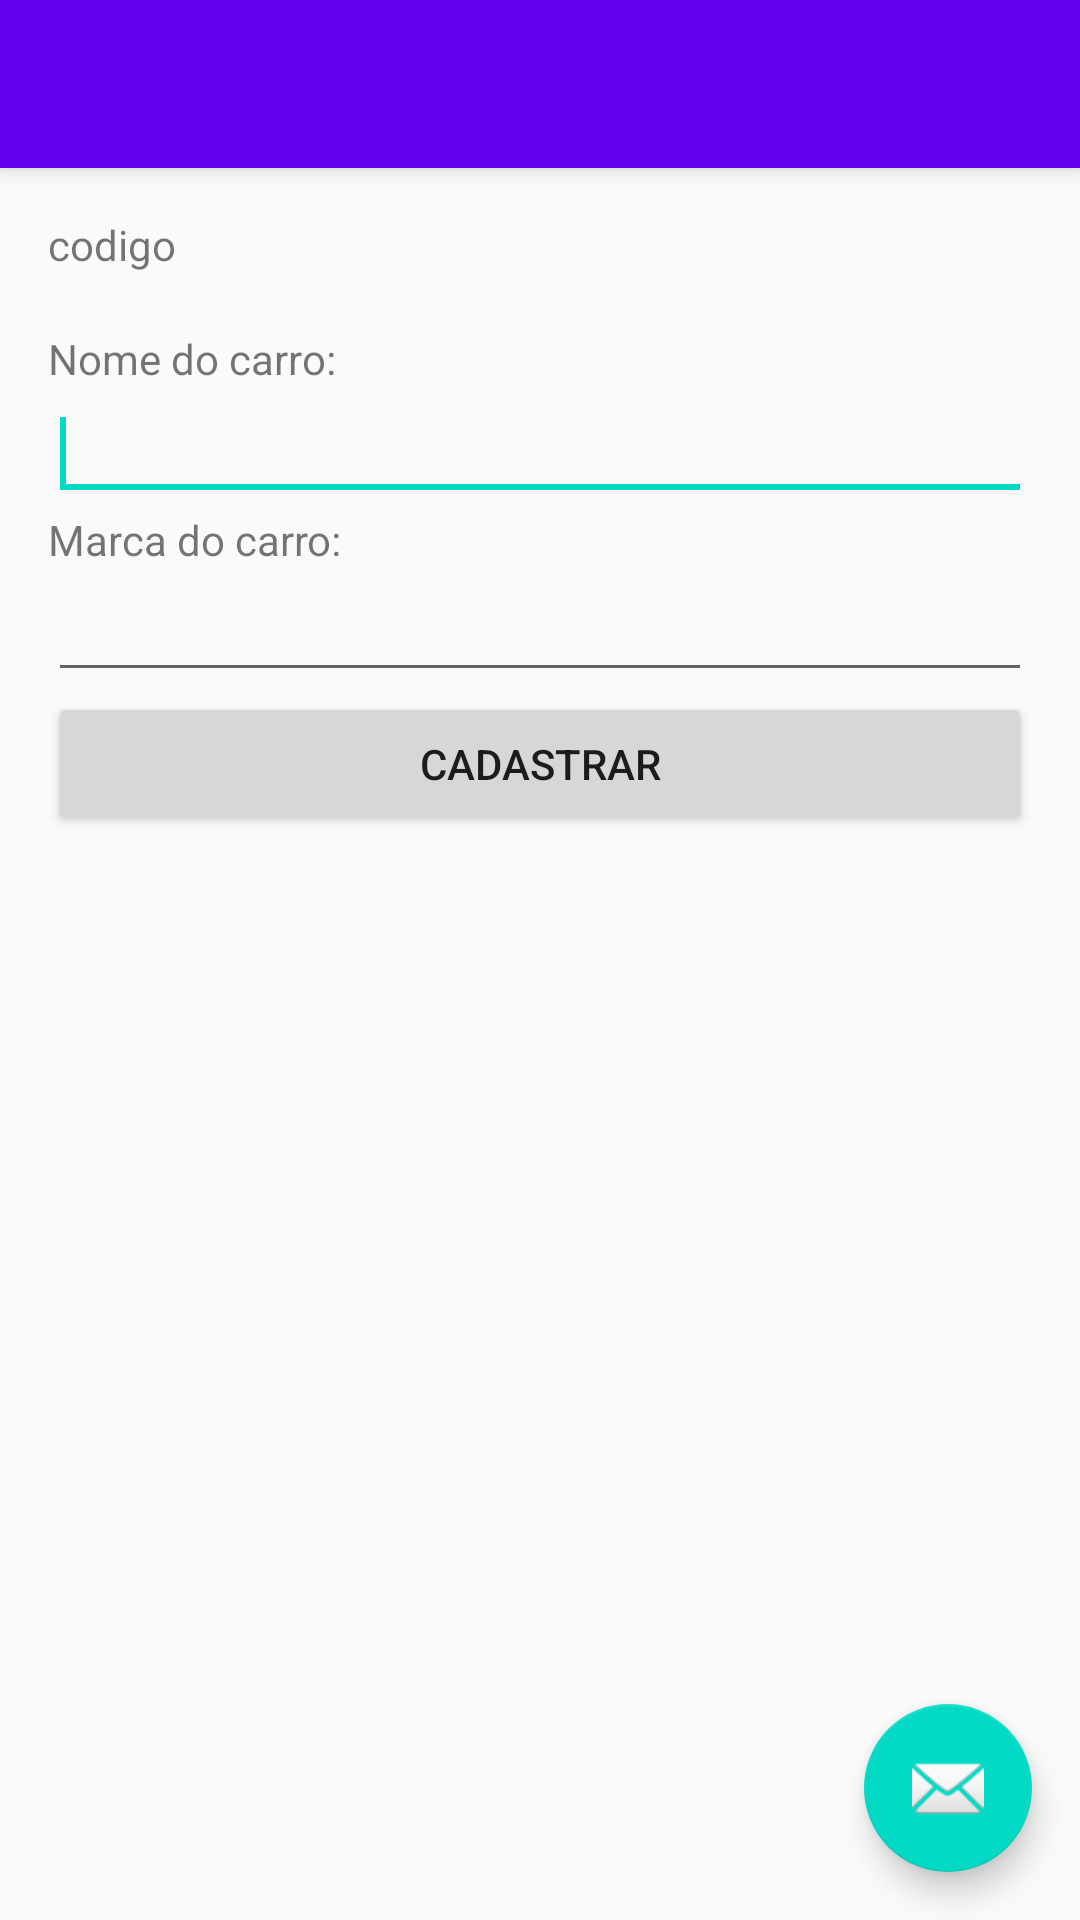

Write the Android layout XML for this screen, with the resource values it uses.
<!-- AndroidManifest.xml: activity theme AppTheme.NoActionBar -->
<!-- res/layout/activity_altera_carro.xml -->
<?xml version="1.0" encoding="utf-8"?>
<android.support.design.widget.CoordinatorLayout
    xmlns:android="http://schemas.android.com/apk/res/android"
    xmlns:app="http://schemas.android.com/apk/res-auto"
    xmlns:tools="http://schemas.android.com/tools" android:layout_width="match_parent"
    android:layout_height="match_parent" android:fitsSystemWindows="true"
    tools:context="br.senac.pi.carros.AlteraCarroActivity">

    <android.support.design.widget.AppBarLayout android:layout_height="wrap_content"
        android:layout_width="match_parent" android:theme="@style/AppTheme.AppBarOverlay">

        <android.support.v7.widget.Toolbar android:id="@+id/toolbar"
            android:layout_width="match_parent" android:layout_height="?attr/actionBarSize"
            android:background="?attr/colorPrimary" app:popupTheme="@style/AppTheme.PopupOverlay" />

    </android.support.design.widget.AppBarLayout>

    <include layout="@layout/content_altera_carro" />

    <android.support.design.widget.FloatingActionButton android:id="@+id/fab"
        android:layout_width="wrap_content" android:layout_height="wrap_content"
        android:layout_gravity="bottom|end" android:layout_margin="@dimen/fab_margin"
        android:src="@android:drawable/ic_dialog_email" />

</android.support.design.widget.CoordinatorLayout>
<!-- res/layout/content_altera_carro.xml (included above) -->
<?xml version="1.0" encoding="utf-8"?>
<LinearLayout xmlns:android="http://schemas.android.com/apk/res/android"
    xmlns:tools="http://schemas.android.com/tools"
    xmlns:app="http://schemas.android.com/apk/res-auto" android:layout_width="match_parent"
    android:layout_height="match_parent" android:paddingLeft="@dimen/activity_horizontal_margin"
    android:paddingRight="@dimen/activity_horizontal_margin"
    android:paddingTop="@dimen/activity_vertical_margin"
    android:paddingBottom="@dimen/activity_vertical_margin"
    android:orientation="vertical"
    app:layout_behavior="@string/appbar_scrolling_view_behavior"
    tools:showIn="@layout/activity_altera_carro"
    tools:context="br.senac.pi.carros.AlteraCarroActivity">

    <TextView
        android:layout_width="wrap_content"
        android:layout_height="wrap_content"
        android:text="codigo"/>
    <TextView
        android:layout_width="wrap_content"
        android:layout_height="wrap_content"
        android:id="@+id/txtIdCarro"/>
    <TextView
        android:layout_width="wrap_content"
        android:layout_height="wrap_content"
        android:text="@string/nome_carro"/>
    <EditText
        android:layout_width="match_parent"
        android:layout_height="wrap_content"
        android:inputType="text"
        android:id="@+id/edtAlteraNomeCarro">
        <requestFocus/>
    </EditText>
    <TextView
        android:layout_width="wrap_content"
        android:layout_height="wrap_content"
        android:text="@string/marca_carro"/>
    <EditText
        android:layout_width="match_parent"
        android:layout_height="wrap_content"
        android:id="@+id/edtAlteraMarcaCarro"
        android:inputType="text"/>
    <Button
        android:layout_width="match_parent"
        android:layout_height="wrap_content"
        android:id="@+id/btnAlterarCarro"
        android:text="@string/cadastrar"/>

</LinearLayout>
<!-- resources referenced by this layout -->
<resources>
  <dimen name="activity_horizontal_margin">16dp</dimen>
  <dimen name="activity_vertical_margin">16dp</dimen>
  <dimen name="fab_margin">16dp</dimen>
  <string name="cadastrar">Cadastrar</string>
  <string name="marca_carro">Marca do carro:</string>
  <string name="nome_carro">Nome do carro:</string>
  <style name="AppTheme.AppBarOverlay" parent="ThemeOverlay.AppCompat.Dark.ActionBar" />
  <style name="AppTheme.PopupOverlay" parent="ThemeOverlay.AppCompat.Light" />
  <style name="AppTheme.NoActionBar">
          <item name="windowActionBar">false</item>
          <item name="windowNoTitle">true</item>
      </style>
</resources>
